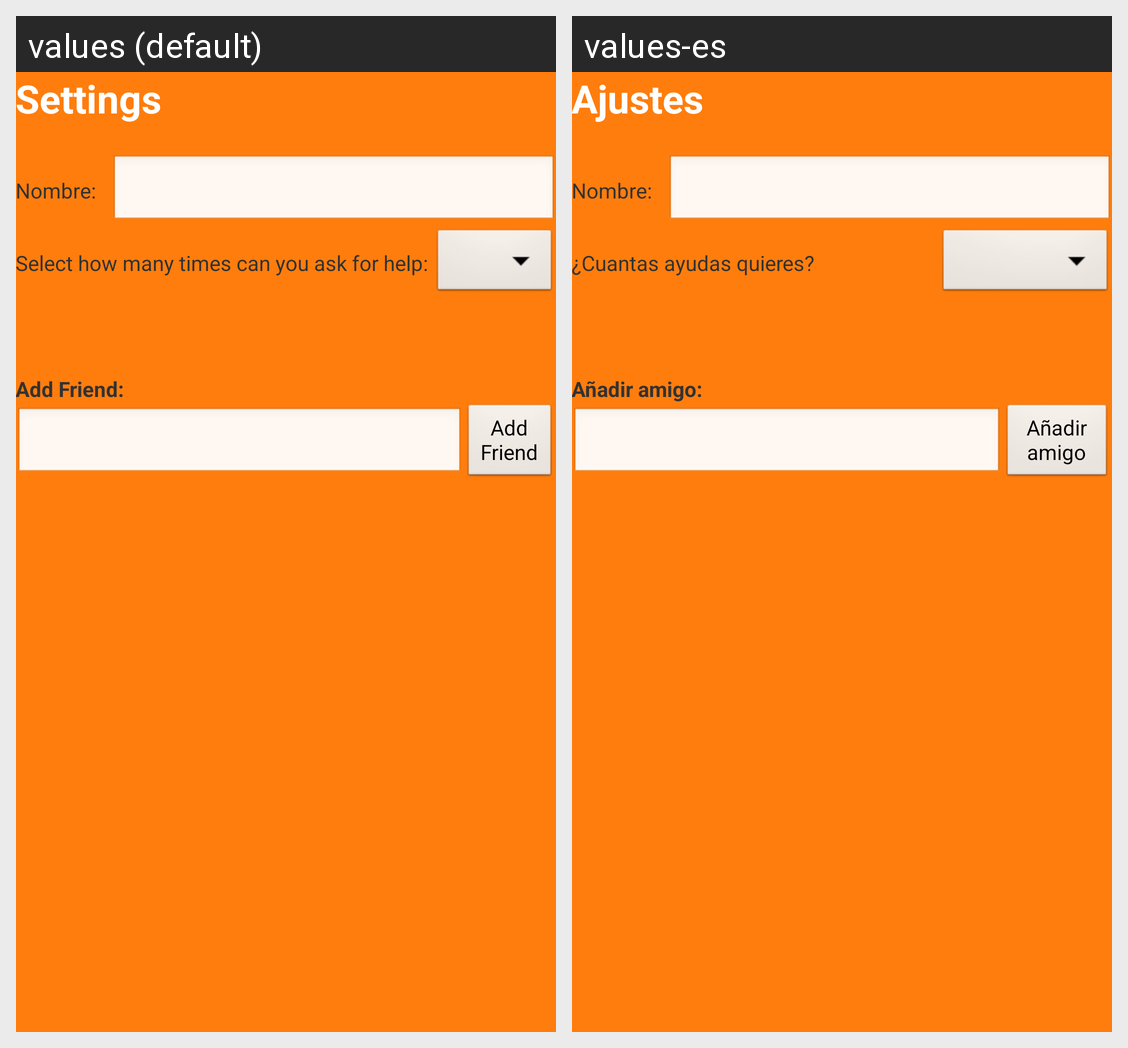

The same Android screen rendered under two of its app's locales, left to right. List the strings drawn on it with the default value and each locale's translation.
Android screen res/layout/activity_settings.xml rendered under 2 locales, left to right: values (default), values-es. Device: Nexus 5 (rendered at 1080×1920; each locale shown at half size, 540×960, under a caption strip naming it); theme android:Theme.Light.NoTitleBar.Fullscreen.
Strings drawn on this screen, with the default value and each locale's value (text and hints the layout hard-codes, and strings that could not be matched under every locale, appear in the picture but are not listed):

settings
  values: Settings
  values-es: Ajustes

name_settings
  values: Nombre:
  values-es: Nombre:

help_settings
  values: Select how many times can you ask for help:
  values-es: ¿Cuantas ayudas quieres?

addfriend_settings
  values: Add Friend:
  values-es: Añadir amigo:

addfriendbutton_settings
  values: Add Friend
  values-es: Añadir amigo
